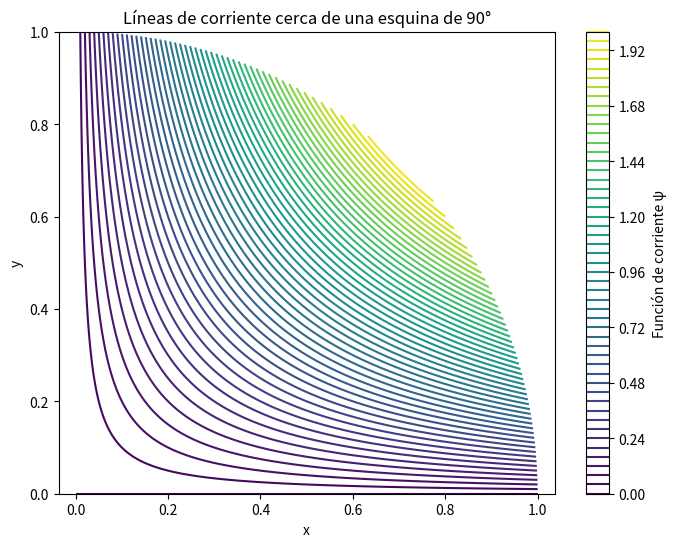
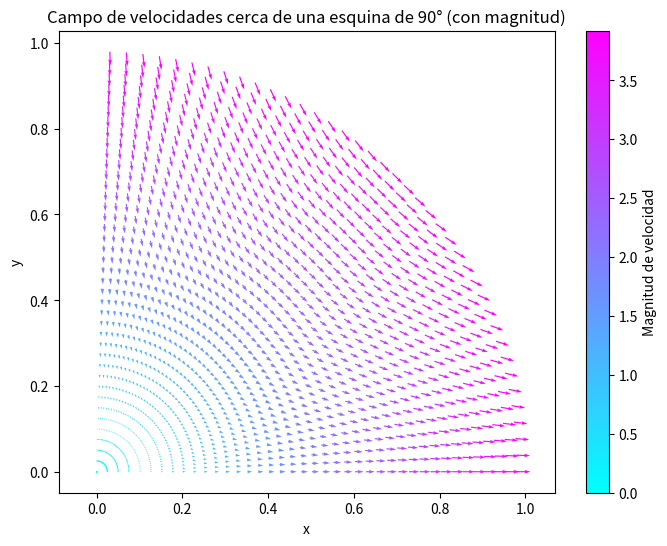

The script that saved these images, in order:
# Importamos las librerías necesarias
import numpy as np
import matplotlib.pyplot as plt

# ================================================================
# Problema 2: Campo de velocidades en una esquina de 90 grados
# ================================================================

# Definimos el dominio en coordenadas polares
r = np.linspace(0, 1, 200)
theta = np.linspace(0, np.pi/2, 200)
R, Theta = np.meshgrid(r, theta)

# Convertimos a coordenadas cartesianas para graficar
X = R * np.cos(Theta)
Y = R * np.sin(Theta)

# Calculamos la función de corriente ψ
psi = 2 * R**2 * np.sin(2 * Theta)

# Calculamos las componentes del campo de velocidades en coordenadas polares
v_r = (1 / R) * 4 * R**2 * np.cos(2 * Theta)
v_theta = -4 * R * np.sin(2 * Theta)

# Evitamos posibles problemas de indefinición en r=0
v_r[R == 0] = 0
v_theta[R == 0] = 0

# Convertimos las velocidades a coordenadas cartesianas
U = v_r * np.cos(Theta) - v_theta * np.sin(Theta)
V = v_r * np.sin(Theta) + v_theta * np.cos(Theta)

# Calculamos la magnitud de la velocidad
speed = np.sqrt(U**2 + V**2)

# Graficamos las líneas de corriente
plt.figure(figsize=(8, 6))
plt.contour(X, Y, psi, levels=50, cmap='viridis')
plt.title('Líneas de corriente cerca de una esquina de 90°')
plt.xlabel('x')
plt.ylabel('y')
plt.axis('equal')
plt.colorbar(label='Función de corriente ψ')
plt.show()

# Graficamos el campo de velocidades con densidad reducida y escala de colores
plt.figure(figsize=(8, 6))
plt.quiver(X[::5, ::5], Y[::5, ::5], U[::5, ::5], V[::5, ::5], speed[::5, ::5], cmap='cool')
plt.title('Campo de velocidades cerca de una esquina de 90° (con magnitud)')
plt.xlabel('x')
plt.ylabel('y')
plt.axis('equal')
plt.colorbar(label='Magnitud de velocidad')
plt.show()
